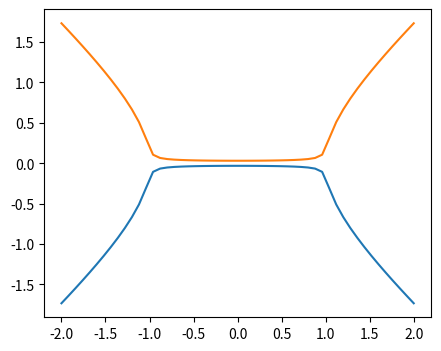
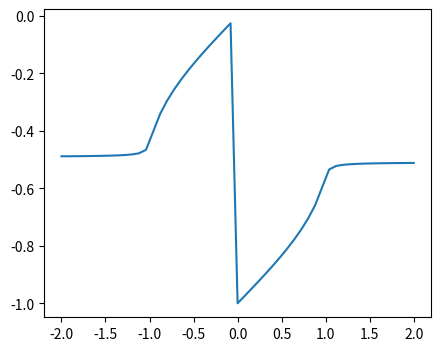
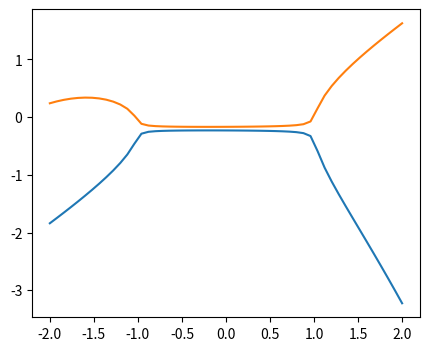
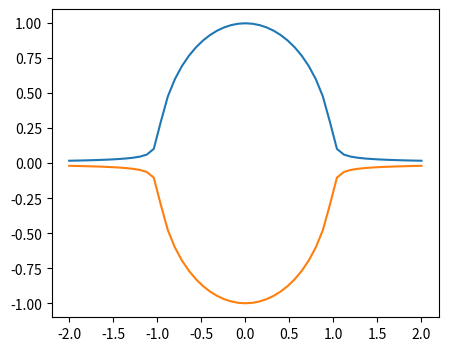

Here is the Python script that generated these plots, in order:
#%%
import numpy as np
import matplotlib.pyplot as plt


##### 線形な場合 #####

def Hamiltonian(delta=1,kappa=1, theta=0):
    iks = 1.j * kappa * np.exp(1.j * theta)
    H = np.array([[delta, iks], [iks, -delta]])
    return H

npr_delta = np.linspace(-2,2,51)
#npr_delta = np.linspace(-1,1,5)

kappa = 1
theta = np.pi*0.01

npr_w = np.zeros((len(npr_delta),2), dtype=complex)
npr_v = np.zeros((len(npr_delta),2,2), dtype=complex)
npr_H = np.zeros((len(npr_delta),2,2), dtype=complex)
npr_phase = np.zeros(len(npr_delta))

for i, delta in enumerate(npr_delta):
    H = Hamiltonian(delta, kappa, theta)
    npr_H[i] = H
    w, v = np.linalg.eig(H)
    npr_w[i] = w
    npr_v[i] = v

    # 虚部の小さいほうのidxを取得
    #idx = np.argmin(np.abs(np.imag(w)))
    v_idx = v[:,0]#[:,idx]
    phase = np.angle(v_idx[1] / v_idx[0]) / np.pi
    npr_phase[i] = phase

# sort
for i in range(1, len(npr_delta)):
    d1 = npr_w[i] - npr_w[i-1]
    d2 = npr_w[i] - npr_w[i-1][::-1]
    if np.abs(d1[0]) > np.abs(d2[0]):
        npr_w[i] = npr_w[i][::-1]
        npr_v[i] = npr_v[i][:,::-1]
        npr_phase[i] = -npr_phase[i]

    
plt.figure(figsize=(5,4)) 
plt.plot(npr_delta, npr_w[:,0], label='w0')
plt.plot(npr_delta, npr_w[:,1], label='w1')
plt.show()

plt.figure(figsize=(5,4))
plt.plot(npr_delta, npr_phase, label='phase')
plt.show()


# npr_v を
npr_v_sorted = np.zeros((len(npr_delta),2,2), dtype=complex)
for i in range(len(npr_delta)):
    for j in range(2):
        x = np.array([1+0j, npr_v[i][:,j][1] / npr_v[i][:,j][0]])
        npr_v_sorted[i][:,j] = x 

#%%
##### 非線形な場合 #####
from scipy.optimize import minimize

def loss(H, arg, beta=1e-1):
    omega = arg[0] + 1.j * arg[1]    
    x_0 = 1 #+ 1.j * arg[2]
    x_1 = arg[2] + 1.j * arg[3]
    x0 = np.array([x_0, x_1])

    v = H @ x0 - omega* x0 - beta * np.conj(x0) @ x0 * x0 #+ 1.j *x0*0.1
    loss = np.conj(v).T @ v

    return loss.real


# check

npr_w_opt = np.zeros((len(npr_delta),2), dtype=complex)
npr_v_opt = np.zeros((len(npr_delta),2,2), dtype=complex)
# vector0 を complex にする
vector0 = np.zeros((len(npr_delta),2), dtype=complex)

npr_H_temp = npr_H #[0:1]
#print(npr_H_temp[0] @ npr_v_sorted[0][:,0])
#print(npr_w[0] * npr_v_sorted[0][:,0])

for i, H_part in enumerate(npr_H_temp):
    delta = npr_delta[i]

    def loss_opt(arg):
        return loss(H_part, arg)
    #np.random.seed(0)
    #x0 = np.random.rand(4)
    for j in range(2):
        x0 = np.array([
            npr_w[i][j].real, 
            npr_w[i][j].imag, 
            npr_v_sorted[i][:,j][1].real, 
            npr_v_sorted[i][:,j][1].imag])
        res = minimize(loss_opt, x0, tol=1e-20)

        omega = res.x[0] + 1.j * res.x[1]
        x = np.array([1, res.x[2] + 1.j * res.x[3]])
        x /= np.linalg.norm(x)
        npr_w_opt[i][j] = omega
        npr_v_opt[i][:,j] = x

# plot
plt.figure(figsize=(5,4))
plt.plot(npr_delta, npr_w_opt[:,0].real, label='w0')
plt.plot(npr_delta, npr_w_opt[:,1].real, label='w1')
plt.show()
    
plt.figure(figsize=(5,4))
plt.plot(npr_delta, npr_w_opt[:,0].imag, label='w0')
plt.plot(npr_delta, npr_w_opt[:,1].imag, label='w1')
plt.show()


# %%
